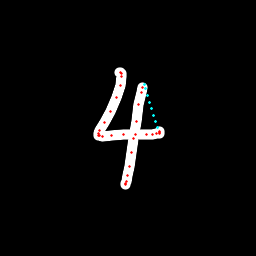

The file beside this chart, header and first rows:
x, y, hover, eod
119.6, 72.82, 0.0, 0.0
120.3, 72.67, 0.0, 0.0
121.2, 73.29, 0.0, 0.0
121.8, 76.34, 0.0, 0.0
120.8, 85.84, 0.0, 0.0
116.9, 97.43, 0.0, 0.0
110.7, 111.2, 0.0, 0.0
104.2, 122.3, 0.0, 0.0
99.94, 130.3, 0.0, 0.0
98.5, 133.5, 0.0, 0.0
98.41, 135.1, 0.0, 0.0
99.74, 135.7, 0.0, 0.0
102.6, 136.1, 0.0, 0.0
111.2, 135.6, 0.0, 0.0
123.3, 134.6, 0.0, 0.0
135.3, 134.3, 0.0, 0.0
146.3, 134.4, 0.0, 0.0
152.9, 134.1, 0.0, 0.0
156.4, 133.8, 0.0, 0.0
159.1, 133, 0.0, 0.0
159.3, 132.4, 0.0, 0.0
159.2, 131.8, 0.0, 0.0
157.6, 127.8, 1.0, 0.0
155.4, 121.7, 1.0, 0.0
153.3, 115.4, 1.0, 0.0
151.2, 108.7, 1.0, 0.0
149.3, 102, 1.0, 0.0
147.6, 95.18, 1.0, 0.0
145.8, 88.25, 1.0, 0.0
144.1, 84.9, 1.0, 0.0
143, 87.5, 0.0, 0.0
141.5, 92.2, 0.0, 0.0
138.4, 104.4, 0.0, 0.0
136.1, 121.1, 0.0, 0.0
133.3, 138.8, 0.0, 0.0
131.5, 152.8, 0.0, 0.0
129.3, 166.2, 0.0, 0.0
127.6, 175.3, 0.0, 0.0
126.9, 181.1, 0.0, 0.0
125.9, 183.5, 0.0, 0.0
125.4, 184.4, 0.0, 1.0
